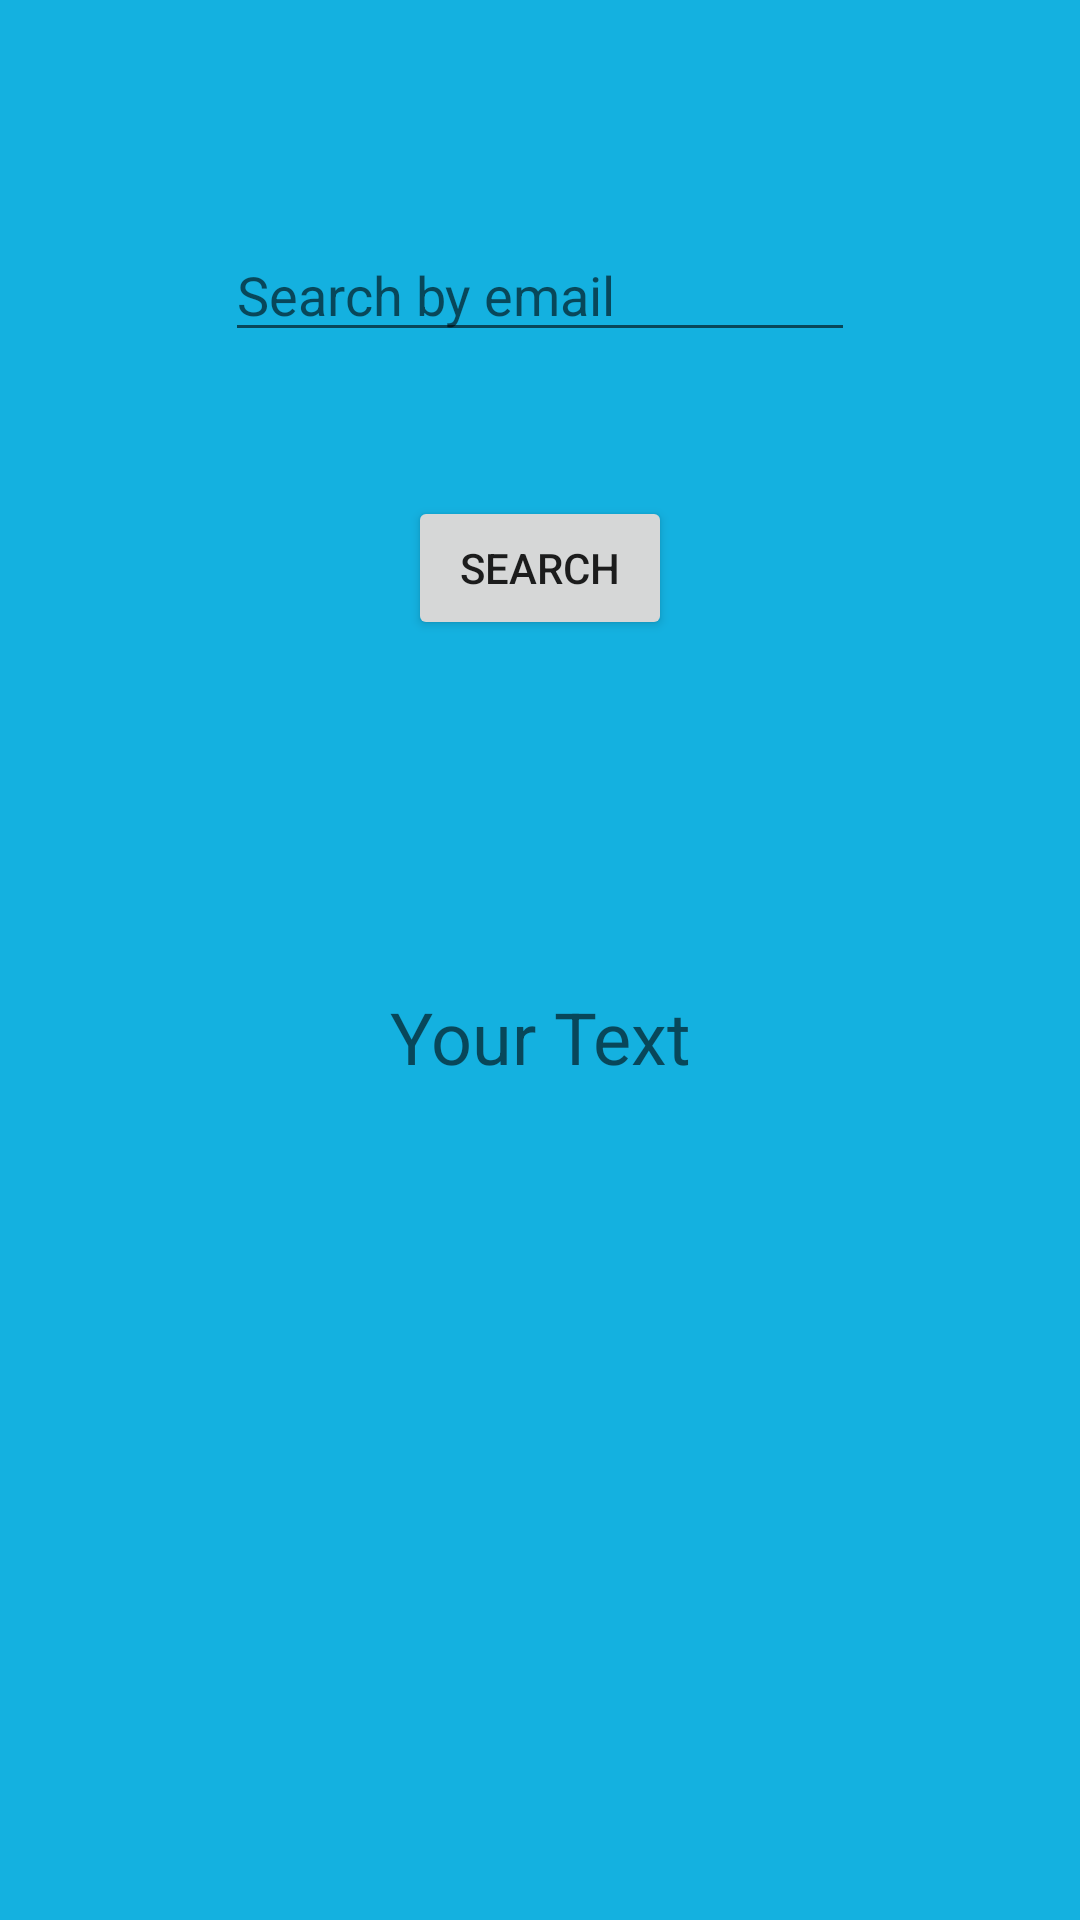

This screen was rendered from an Android layout file. Write that file and the resources it references.
<!-- AndroidManifest.xml: application theme Theme.FA19_BSE_221_001 -->
<!-- res/layout/fragment_search_record.xml -->
<?xml version="1.0" encoding="utf-8"?>
<androidx.constraintlayout.widget.ConstraintLayout xmlns:android="http://schemas.android.com/apk/res/android"
    xmlns:app="http://schemas.android.com/apk/res-auto"
    xmlns:tools="http://schemas.android.com/tools"
    android:id="@+id/relativeLayout"
    android:layout_width="match_parent"
    android:layout_height="match_parent"
    android:background="@color/searchRecord"
    tools:context=".searchRecord">

    


    <EditText
        android:id="@+id/editTextTextPersonName"
        android:layout_width="wrap_content"
        android:layout_height="wrap_content"
        android:layout_marginTop="76dp"
        android:ems="10"
        android:hint="Search by email"
        android:inputType="textPersonName"
        app:layout_constraintEnd_toEndOf="parent"
        app:layout_constraintStart_toStartOf="parent"
        app:layout_constraintTop_toTopOf="parent" />

    <TextView
        android:id="@+id/dataFrom1"
        android:layout_width="wrap_content"
        android:layout_height="wrap_content"
        android:layout_marginTop="116dp"
        android:textSize="24dp"
        android:hint="Your Text"
        app:layout_constraintEnd_toEndOf="@+id/search"
        app:layout_constraintHorizontal_bias="0.494"
        app:layout_constraintStart_toStartOf="@+id/search"
        app:layout_constraintTop_toBottomOf="@+id/search" />

    <Button
        android:id="@+id/search"
        android:layout_width="wrap_content"
        android:layout_height="wrap_content"
        android:layout_marginTop="48dp"
        android:text="search"
        app:layout_constraintEnd_toEndOf="@+id/editTextTextPersonName"
        app:layout_constraintStart_toStartOf="@+id/editTextTextPersonName"
        app:layout_constraintTop_toBottomOf="@+id/editTextTextPersonName" />
</androidx.constraintlayout.widget.ConstraintLayout>
<!-- resources referenced by this layout -->
<resources>
  <color name="searchRecord">#14b1e0</color>
  <style name="Theme.FA19_BSE_221_001" parent="Theme.MaterialComponents.DayNight.DarkActionBar">
          
          <item name="colorPrimary">@color/purple_500</item>
          <item name="colorPrimaryVariant">@color/purple_700</item>
          <item name="colorOnPrimary">@color/white</item>
          
          <item name="colorSecondary">@color/teal_200</item>
          <item name="colorSecondaryVariant">@color/teal_700</item>
          <item name="colorOnSecondary">@color/black</item>
          
          <item name="android:statusBarColor" tools:targetApi="l">?attr/colorPrimaryVariant</item>
          
      </style>
  <color name="purple_500">#FF6200EE</color>
  <color name="purple_700">#FF3700B3</color>
  <color name="white">#FFFFFFFF</color>
  <color name="teal_200">#FF03DAC5</color>
  <color name="teal_700">#FF018786</color>
  <color name="black">#FF000000</color>
</resources>
